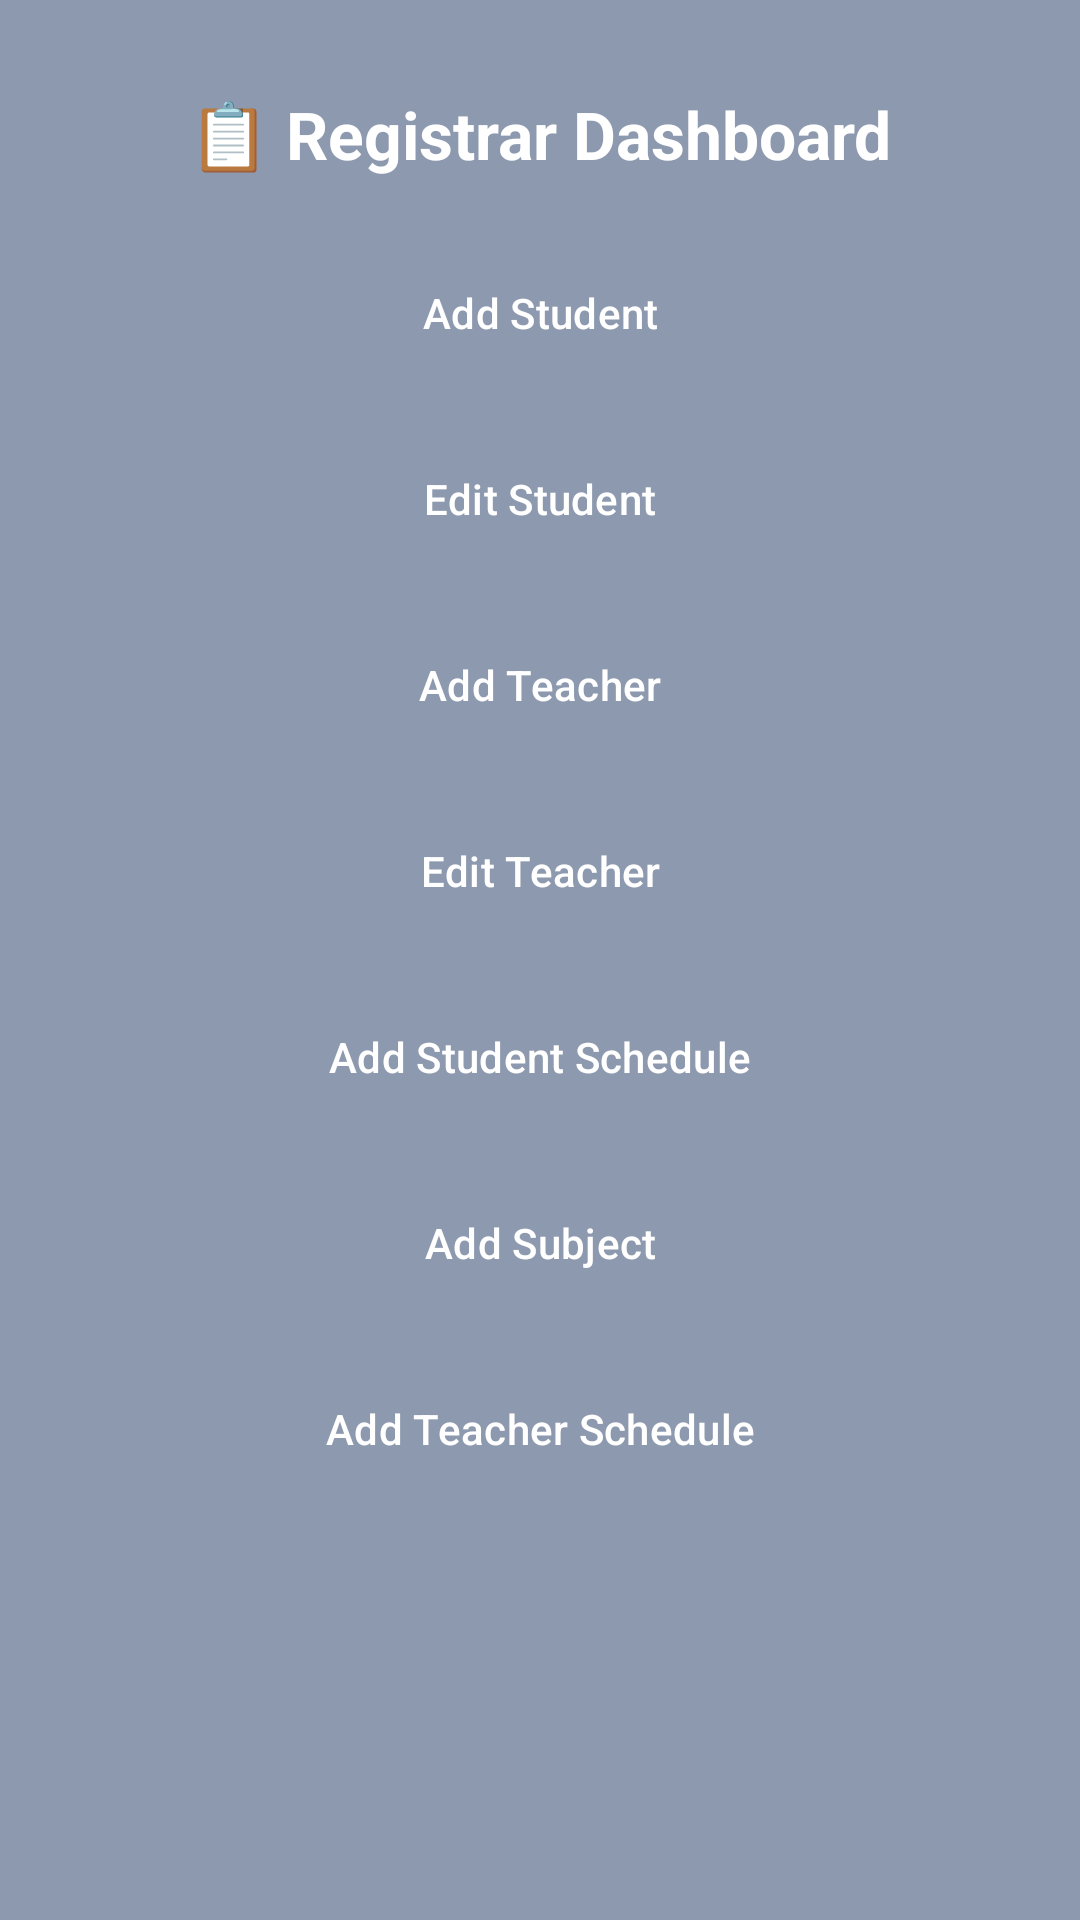

Write the Android layout XML for this screen, with the resource values it uses.
<!-- AndroidManifest.xml: application theme Theme.FinalProject -->
<!-- res/layout/activity_main_registrar.xml -->
<?xml version="1.0" encoding="utf-8"?>
<RelativeLayout xmlns:android="http://schemas.android.com/apk/res/android"
    xmlns:tools="http://schemas.android.com/tools"
    android:id="@+id/main_registrar"
    android:layout_width="match_parent"
    android:layout_height="match_parent"
    android:background="#8d99ae">

    
    <TextView
        android:id="@+id/pageTitle"
        android:layout_width="wrap_content"
        android:layout_height="wrap_content"
        android:text="@string/registrar_dashboard"
        android:textSize="22sp"
        android:textStyle="bold"
        android:textColor="#FFFFFF"
        android:layout_centerHorizontal="true"
        android:layout_marginTop="30dp" />

    
    <LinearLayout
        android:id="@+id/buttonContainer"
        android:layout_width="match_parent"
        android:layout_height="wrap_content"
        android:layout_below="@id/pageTitle"
        android:layout_marginTop="20dp"
        android:layout_marginStart="16dp"
        android:layout_marginEnd="16dp"
        android:orientation="vertical"
        android:gravity="center_horizontal">

        <Button
            android:id="@+id/btnAddStudent"
            android:layout_width="match_parent"
            android:layout_height="50dp"
            android:text="@string/add_student_registrar"
            android:textColor="#FFFFFF"
            android:backgroundTint="#2b2d42"
            android:layout_marginBottom="12dp" />

        <Button
            android:id="@+id/btnEditStudent"
            android:layout_width="match_parent"
            android:layout_height="50dp"
            android:text="@string/edit_student_registrar"
            android:textColor="#FFFFFF"
            android:backgroundTint="#2b2d42"
            android:layout_marginBottom="12dp" />

        <Button
            android:id="@+id/btnAddTeacher"
            android:layout_width="match_parent"
            android:layout_height="50dp"
            android:text="@string/add_teacher_registrar"
            android:textColor="#FFFFFF"
            android:backgroundTint="#2b2d42"
            android:layout_marginBottom="12dp" />

        <Button
            android:id="@+id/btnEditTeacher"
            android:layout_width="match_parent"
            android:layout_height="50dp"
            android:text="@string/edit_teacher_reg"
            android:textColor="#FFFFFF"
            android:backgroundTint="#2b2d42"
            android:layout_marginBottom="12dp" />

        <Button
            android:id="@+id/btnStudentSchedule"
            android:layout_width="match_parent"
            android:layout_height="50dp"
            android:text="@string/add_student_schedule"
            android:textColor="#FFFFFF"
            android:backgroundTint="#2b2d42"
            android:layout_marginBottom="12dp" />

        <Button
            android:id="@+id/btnAddSubject"
            android:layout_width="match_parent"
            android:layout_height="50dp"
            android:text="@string/add_subject_reg"
            android:textColor="#FFFFFF"
            android:backgroundTint="#2b2d42"
            android:layout_marginBottom="12dp" />

        <Button
            android:id="@+id/btnTeacherSchedule"
            android:layout_width="match_parent"
            android:layout_height="50dp"
            android:text="@string/add_teacher_schedule"
            android:textColor="#FFFFFF"
            android:backgroundTint="#2b2d42"
            android:layout_marginBottom="16dp" />
    </LinearLayout>
</RelativeLayout>
<!-- resources referenced by this layout -->
<resources>
  <string name="add_student_registrar">Add Student</string>
  <string name="add_student_schedule">Add Student Schedule</string>
  <string name="add_subject_reg">Add Subject</string>
  <string name="add_teacher_registrar">Add Teacher</string>
  <string name="add_teacher_schedule">Add Teacher Schedule</string>
  <string name="edit_student_registrar">Edit Student</string>
  <string name="edit_teacher_reg">Edit Teacher</string>
  <string name="registrar_dashboard">📋 Registrar Dashboard</string>
  <style name="Theme.FinalProject" parent="Base.Theme.FinalProject" />
  <style name="Base.Theme.FinalProject" parent="Theme.Material3.DayNight.NoActionBar">
          <item name="android:colorBackground">@color/background_color</item>
          <item name="buttonStyle">@style/CustomButton</item>
          <item name="textAppearanceBodyLarge">@style/CustomText</item>
          <item name="textAppearanceBodyMedium">@style/CustomText</item>
          <item name="textAppearanceBodySmall">@style/CustomText</item>
      </style>
  <color name="background_color">#8d99ae</color>
  <style name="CustomButton" parent="Widget.Material3.Button">
          <item name="android:backgroundTint">@color/button_background</item>
          <item name="android:textColor">@color/button_text</item>
      </style>
  <style name="CustomText" parent="TextAppearance.Material3.BodyLarge">
          <item name="android:textColor">@color/text_color</item>
      </style>
  <color name="button_background">#8d99ae</color>
  <color name="button_text">#000000</color>
  <color name="text_color">#000000</color>
</resources>
